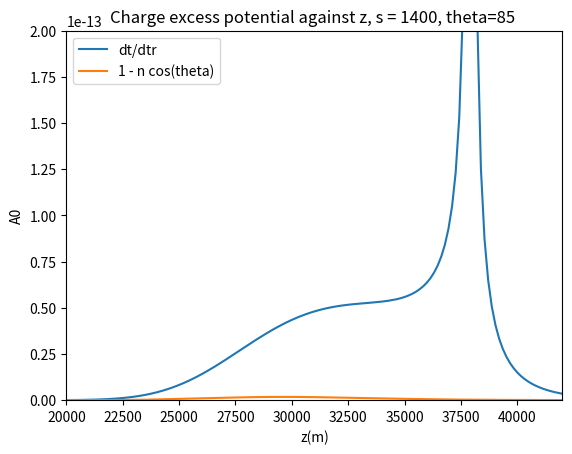
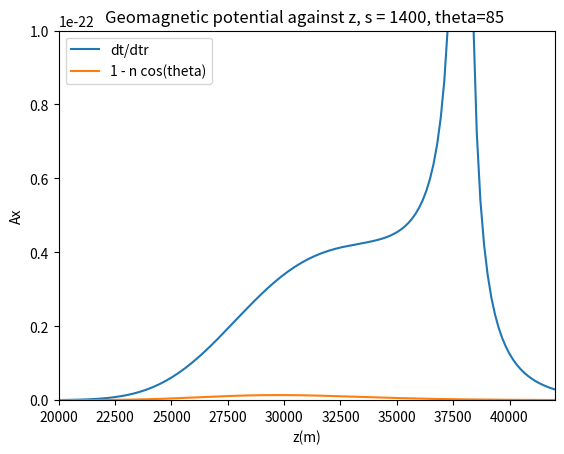

Reproduce these figures in Python, in order.
# -*- coding: utf-8 -*-
"""
Created on Fri May 21 11:53:40 2021

[redacted]
"""

import  math   as math  
import cmath  as  cmath
import numpy as np
import matplotlib.pyplot as plt
from scipy.optimize import curve_fit


#s = 100
#d = 100
z = np.linspace(100000,1,1000)

c = 3*10**8


hoek = range(0,90,15)
afstanden = [1400]#range(100, 2000, 400)
lines0 = []
lines1 = []
lines2 = []
lines3 = []
lines4 = []
lines5 = []


plt.figure(dpi=100)#Gepasseerde massa
for s in afstanden:
    
    #theta = t * (np.pi/180)
    theta = 85 * (np.pi/180)
    
    h = 1 # m --> hoogte pannenkoek
    
    d = s/(np.cos(theta))
    #s = d * np.cos(theta)
    
    l = (z - d*np.sin(theta))/(np.cos(theta))
    ctpi = -l
    C = 1.168 * 10**(-4) #m
    R = 6300 * 10**3 #m
    rho_0 = 1168
    X_max = 700 #* 10**4
    L_max = (np.log(rho_0 / (C * X_max * np.cos(theta))))/(C * np.cos(theta))
    a = -R + (l**2 + R**2 + 2*R*l* np.cos(theta))**0.5 
    rho = rho_0 * np.exp(-C*a) #meter
    k = 0.226*rho_0*10**(-6)
    n = 1 + (0.226*rho_0*10**(-6))/(l*C*np.cos(theta)) - (0.226*rho_0*10**(-6)*np.exp(-C*l*np.cos(theta)))/(l*C*np.cos(theta))# 10**(-6) is voor de van meter naar centimeter --> n is dimensie loos
    n_Xmax = 1 + 0.226 * rho_0 * np.exp(-C*(-R + (L_max**2 + R**2 + 2*R*L_max* np.cos(theta))**0.5)) *10**(-6)
    n_gem = 1 + (0.226*rho_0*10**(-6))/(l*C*np.cos(theta)) - (0.226*rho_0*10**(-6)*np.exp(-C*l*np.cos(theta)))/(l*C*np.cos(theta))# 10**(-6) is voor de van meter naar centimeter --> n is dimensie loos

    #s = d * np.cos(theta)

    cti = n * ((-ctpi)**2 + s**2)**0.5 + ctpi
    an = (k/((-ctpi)**2 * C * np.cos(theta))) * (1 - np.exp(C * ctpi * np.cos(theta))) + k/ctpi * np.exp(C * ctpi * np.cos(theta))
    acti_1 = an * ((-ctpi)**2 + s**2)**0.5
    acti_2 = n * (ctpi / (((-ctpi)**2 + s**2)**0.5))
    acti_3 = 1
    acti = acti_1 + acti_2 + acti_3
    
    boost_n = 1 - n * (-ctpi)/(np.sqrt(ctpi**2 + s**2))
    boost_nXmax = 1 - n_Xmax * (-ctpi)/(np.sqrt(ctpi**2 + s**2))
    boost_ngem = 1 - n_gem * (-ctpi)/(np.sqrt(ctpi**2 + s**2))
    
    R_path = (cti-ctpi)/n_gem
    
    #Boost potential
    D_1 = R_path * acti
    D_n = R_path * boost_n
    D_nXmax = R_path * boost_nXmax
    D_ngem = R_path * boost_ngem
    
    X = (1168/(C * np.cos(theta))) * np.exp(-C * l * np.cos(theta)) * 10**(-4) # macht voor per centimeter


    #Bepaling shower maximum L
    X_max = 700 #* 10**4
    L_max = (np.log(rho_0 / (C * X_max * np.cos(theta))))/(C * np.cos(theta))
    Z_max = L_max * np.cos(theta) + d*np.sin(theta)
    n_L = 1 + (0.226*rho_0*10**(-6))/(L_max*C*np.cos(theta)) - (0.226*rho_0*10**(-6)*np.exp(-C*L_max*np.cos(theta)))/(L_max*C*np.cos(theta))
    an_L = (k/((-(-L_max))**2 * C * np.cos(theta))) * (1 - np.exp(C * (-L_max) * np.cos(theta))) + k/(-L_max) * np.exp(C * (-L_max) * np.cos(theta))
    acti_1_L = an_L * ((-(-L_max))**2 + s**2)**0.5
    acti_2_L = n_L * ((-L_max) / (((-(-L_max))**2 + s**2)**0.5))
    acti_3_L = 1
    acti_L = np.abs(acti_1_L + acti_2_L + acti_3_L)
    
    #Number of particles distribution N
    Ep = 10**19 # eV
    Ne = 6 * (Ep / 10**10)
    
    X_0 = 36.7# * 10**4 # g/m2
    S = (3*X/X_0)/(X/X_0 + 2 * (X_max/X_0))
    Ft = np.exp((X - X_max - 1.5 * X * np.log(S))/X_0)
    b = 1
    L = 3.9 #m
    Fp = (h**b) * np.exp(-2*h/L) * (4/L**2)
    N = Ne * Ft * Fp
    
    # Charge excess potential
    epsilon = 0.6
    Cx = 0.15+0.15*(rho/1225)**epsilon
    A_01 = (Cx*N)/D_1
    A_0n = (Cx*N)/D_n
    A_0nXmax = (Cx*N)/D_nXmax
    A_0ngem = (Cx*N)/D_ngem
    e_0 = 55.26349406 # e2⋅GeV−1⋅fm−1
    q = 1.6 * 10**(-19)
    schaling = q/(4*np.pi*e_0)
    A_01 = schaling * A_01
    A_0n = schaling * A_0n
    A_0nXmax = schaling * A_0nXmax
    A_0ngem = schaling * A_0ngem
    
    # Geomagnetic potential
    alpha = 1
    v_0 = 0.02 #c
    v_z = 0.04 #c
    v = v_0 + (v_z - v_0)*(1 - (rho/1225))**alpha
    A_x1 = (v*N)/D_1
    A_xn = (v*N)/D_n
    A_xnXmax = (v*N)/D_nXmax
    A_xngem = (v*N)/D_ngem
    e_0 = 55.26349406 # e2⋅GeV−1⋅fm−1
    q = 1.6 * 10**(-19)
    schaling_x = q/(4*np.pi*e_0*c**2)
    A_x1 = schaling_x * A_x1
    A_xn = schaling_x * A_xn
    A_xnXmax = schaling_x * A_xnXmax
    A_xngem = schaling_x * A_xngem




    lines0.append(plt.plot(a,np.abs(A_01), label= 'dt/dtr')[0])
    lines1.append(plt.plot(a,np.abs(A_0n), label= '1 - n cos(theta)')[0])
    #lines2.append(plt.plot(a,np.abs(A_0ngem), label= '1 - <n> cos(theta)')[0])

    #lines2.append(plt.plot(acti,z)[0])
    #lines3.append(plt.plot(cti/0.3,a)[0])



plt.legend()
#plt.plot(x,l)
#plt.yscale("log")
#plt.xscale("log")
plt.ylim([0, 2e-13])
plt.xlim([20000,42000])
plt.title("Charge excess potential against z, s = 1400, theta=85 ")
plt.xlabel("z(m)")
plt.ylabel("A0")
plt.show()

plt.figure(dpi=100)#Gepasseerde massa
for s in afstanden:
    
    #theta = t * (np.pi/180)
    theta = 85 * (np.pi/180)
    
    h = 1 # m --> hoogte pannenkoek
    
    d = s/(np.cos(theta))
    #s = d * np.cos(theta)
    
    l = (z - d*np.sin(theta))/(np.cos(theta))
    ctpi = -l
    C = 1.168 * 10**(-4) #m
    R = 6300 * 10**3 #m
    rho_0 = 1168
    X_max = 700 #* 10**4
    L_max = (np.log(rho_0 / (C * X_max * np.cos(theta))))/(C * np.cos(theta))
    a = -R + (l**2 + R**2 + 2*R*l* np.cos(theta))**0.5 
    rho = rho_0 * np.exp(-C*a) #meter
    k = 0.226*rho_0*10**(-6)
    n = 1 + (0.226*rho_0*10**(-6))/(l*C*np.cos(theta)) - (0.226*rho_0*10**(-6)*np.exp(-C*l*np.cos(theta)))/(l*C*np.cos(theta))# 10**(-6) is voor de van meter naar centimeter --> n is dimensie loos
    n_Xmax = 1 + 0.226 * rho_0 * np.exp(-C*(-R + (L_max**2 + R**2 + 2*R*L_max* np.cos(theta))**0.5)) *10**(-6)
    n_gem = 1 + (0.226*rho_0*10**(-6))/(l*C*np.cos(theta)) - (0.226*rho_0*10**(-6)*np.exp(-C*l*np.cos(theta)))/(l*C*np.cos(theta))# 10**(-6) is voor de van meter naar centimeter --> n is dimensie loos

    #s = d * np.cos(theta)

    cti = n * ((-ctpi)**2 + s**2)**0.5 + ctpi
    an = (k/((-ctpi)**2 * C * np.cos(theta))) * (1 - np.exp(C * ctpi * np.cos(theta))) + k/ctpi * np.exp(C * ctpi * np.cos(theta))
    acti_1 = an * ((-ctpi)**2 + s**2)**0.5
    acti_2 = n * (ctpi / (((-ctpi)**2 + s**2)**0.5))
    acti_3 = 1
    acti = acti_1 + acti_2 + acti_3
    
    boost_n = 1 - n*(-ctpi)/(np.sqrt(ctpi**2 + s**2))
    boost_nXmax = 1 - n_Xmax * (-ctpi)/(np.sqrt(ctpi**2 + s**2))
    boost_ngem = 1 - n_gem * (-ctpi)/(np.sqrt(ctpi**2 + s**2))
    
    R_path = (cti-ctpi)/n_gem
    
    #Boost potential
    D_1 = R_path * acti
    D_n = R_path * boost_n
    D_nXmax = R_path * boost_nXmax
    D_ngem = R_path * boost_ngem
    
    X = (1168/(C * np.cos(theta))) * np.exp(-C * l * np.cos(theta)) * 10**(-4) # macht voor per centimeter


    #Bepaling shower maximum L
    X_max = 700 #* 10**4 g/m2
    L_max = (np.log(rho_0 / (C * X_max * np.cos(theta))))/(C * np.cos(theta))
    Z_max = L_max * np.cos(theta) + d*np.sin(theta)
    n_L = 1 + (0.226*rho_0*10**(-6))/(L_max*C*np.cos(theta)) - (0.226*rho_0*10**(-6)*np.exp(-C*L_max*np.cos(theta)))/(L_max*C*np.cos(theta))
    an_L = (k/((-(-L_max))**2 * C * np.cos(theta))) * (1 - np.exp(C * (-L_max) * np.cos(theta))) + k/(-L_max) * np.exp(C * (-L_max) * np.cos(theta))
    acti_1_L = an_L * ((-(-L_max))**2 + s**2)**0.5
    acti_2_L = n_L * ((-L_max) / (((-(-L_max))**2 + s**2)**0.5))
    acti_3_L = 1
    acti_L = np.abs(acti_1_L + acti_2_L + acti_3_L)
    
    #Number of particles distribution N
    Ep = 10**19 # eV
    Ne = 6 * (Ep / 10**10)
    
    X_0 = 36.7# * 10**4 # g/m2
    S = (3*X/X_0)/(X/X_0 + 2 * (X_max/X_0))
    Ft = np.exp((X - X_max - 1.5 * X * np.log(S))/X_0)
    b = 1
    L = 3.9 #m
    Fp = (h**b) * np.exp(-2*h/L) * (4/L**2)
    N = Ne * Ft * Fp
    
    # Charge excess potential
    epsilon = 0.6
    Cx = 0.15+0.15*(rho/1225)**epsilon
    A_01 = (Cx*N)/D_1
    A_0n = (Cx*N)/D_n
    A_0nXmax = (Cx*N)/D_nXmax
    A_0ngem = (Cx*N)/D_ngem
    e_0 = 55.26349406 # e2⋅GeV−1⋅fm−1
    q = 1.6 * 10**(-19)
    schaling = q/(4*np.pi*e_0)
    A_01 = schaling * A_01
    A_0n = schaling * A_0n
    A_0nXmax = schaling * A_0nXmax
    A_0ngem = schaling * A_0ngem
    
    # Geomagnetic potential
    alpha = 1
    v_0 = 0.02 #c
    v_z = 0.04
    v = v_0 + (v_z - v_0)*(1 - (rho/1225))**alpha
    A_x1 = (v*N)/D_1
    A_xn = (v*N)/D_n
    A_xnXmax = (v*N)/D_nXmax
    A_xngem = (v*N)/D_ngem
    e_0 = 55.26349406 # e2⋅GeV−1⋅fm−1
    q = 1.6 * 10**(-19)
    schaling_x = q/(4*np.pi*e_0*c) # q/(4*np.pi*e_0*c**2)
    A_x1 = schaling_x * A_x1
    A_xn = schaling_x * A_xn
    A_xnXmax = schaling_x * A_xnXmax
    A_xngem = schaling_x * A_xngem




    lines0.append(plt.plot(a,np.abs(A_x1), label= 'dt/dtr')[0])
    lines1.append(plt.plot(a,np.abs(A_xn), label= '1 - n cos(theta)')[0])
    #lines2.append(plt.plot(a,np.abs(A_xngem), label= '1 - <n> cos(theta)')[0])

    #lines2.append(plt.plot(acti,z)[0])
    #lines3.append(plt.plot(cti/0.3,a)[0])



plt.legend()
#plt.plot(x,l)
#plt.yscale("log")
#plt.xscale("log")
plt.ylim([0,1e-22])
plt.xlim([20000,42000])
plt.title("Geomagnetic potential against z, s = 1400, theta=85 ")
plt.xlabel("z(m)")
plt.ylabel("Ax")
plt.show()